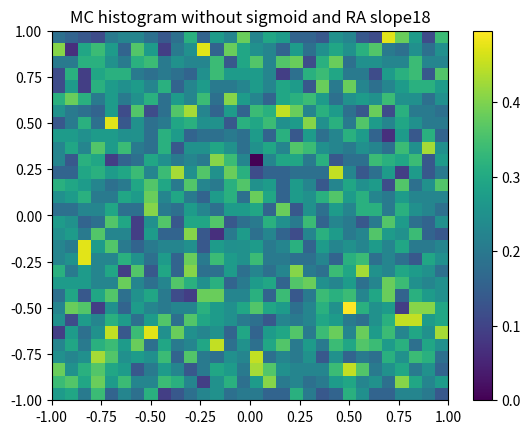

Generate this figure with matplotlib:
import numpy as np
import matplotlib.pyplot as plt
from tqdm import tqdm
from matplotlib import patches

'''Finding the distribution of NN models'''
def new_sigmoid(x, m=0.0, a=0.0):
    """ Returns an output between -1 and 1 """
    return (2 / (1 + np.exp(-1*(x-a)*m))) - 1

RANDOM_SEED = 42 #np.random.randint(0, 1000)
# np.random.seed(RANDOM_SEED)
CENTER = np.random.uniform(-0.9, 0.9, 2)
# layer sizes
HVC_SIZE = 100
BG_SIZE = 50
RA_SIZE = 100 
MC_SIZE = 2
N_RA_CLUSTERS = 2
N_BG_CLUSTERS = 2

# sigmoid layer parameters
BG_sig_slope = 2.5  # 2.5 is the BG slope tuned using 2D plots
BG_sig_mid = 0
RA_sig_slope = 18 # 18 is max RA sig slope such that MC does not have skew
RA_sig_mid = 0
# need for MC is removed while tuning
# MC_sig_slope = 1 # 5 if lesser -> more difficult to climb the hill, assymptotes before 
# MC_sig_mid = 0

# parameters
reward_window = 10
input = np.zeros(HVC_SIZE)
input[1] = 1
BG_noise = 0.1

# modes
HEBBIAN_LEARNING = False
balance_factor = 1

# Model
class NN:
    def __init__(self, hvc_size, bg_size, ra_size, mc_size):
        self.W_hvc_bg = np.random.uniform(-1, 1, (hvc_size, bg_size)) # changing from -1 to 1 
        self.W_hvc_ra = np.zeros((hvc_size, ra_size)) # connections start from 0 and then increase
        self.W_bg_ra = np.random.uniform(0, 1, (bg_size, ra_size)) # const from 0 to 1
        self.W_ra_mc = np.random.uniform(0, 1, (ra_size, mc_size)) # const from 0 to 1
        # channel from ra to mc
        for i in range(N_RA_CLUSTERS):
            segPath = np.diag(np.ones(N_RA_CLUSTERS, int))[i]
            self.W_ra_mc[i*ra_size//N_RA_CLUSTERS : (i+1)*ra_size//N_RA_CLUSTERS] *= segPath
        # channel from bg to ra such that motor cortex components are independent of each other
        for i in range(N_BG_CLUSTERS):
            segPath = np.diag(np.ones(N_BG_CLUSTERS, int))[i]
            self.W_bg_ra[i*bg_size//N_BG_CLUSTERS : (i+1)*bg_size//N_BG_CLUSTERS] *= [j for j in segPath for r in range(RA_SIZE//N_RA_CLUSTERS)]

        self.hvc_size = hvc_size
        self.bg_size = bg_size
        self.ra_size = ra_size
        self.mc_size = mc_size  
        self.ra_cluster_size = ra_size // N_RA_CLUSTERS
        self.bg_cluster_size = bg_size // N_BG_CLUSTERS
            
    def forward(self, hvc_array):
        self.hvc = hvc_array
        # count number of 1 in hvc, divide bg by that number
        num_ones = np.count_nonzero(hvc_array == 1)
        self.bg = new_sigmoid(np.dot(hvc_array/num_ones, self.W_hvc_bg) + np.random.normal(0, BG_noise, self.bg_size), m = BG_sig_slope, a = BG_sig_mid)
        self.ra = new_sigmoid(np.dot(self.bg, self.W_bg_ra/np.sum(self.W_bg_ra, axis=0)) * balance_factor  + np.dot(hvc_array/num_ones, self.W_hvc_ra)* HEBBIAN_LEARNING, m = RA_sig_slope, a = RA_sig_mid) 
        # self.mc = new_sigmoid(np.dot(self.ra, self.W_ra_mc/np.sum(self.W_ra_mc, axis=0)), m = MC_sig_slope, a = MC_sig_mid)
        # self.bg = np.dot(hvc_array/num_ones, self.W_hvc_bg)  #outputs to +-0.98
        # self.ra = np.dot(self.bg, self.W_bg_ra/np.sum(self.W_bg_ra, axis=0)) * balance_factor  + np.dot(hvc_array/num_ones, self.W_hvc_ra)* HEBBIAN_LEARNING #outputs to +-0.40
        self.mc = np.dot(self.ra, self.W_ra_mc/np.sum(self.W_ra_mc, axis=0)) # outputs to +-0.50
        return self.mc, self.ra
    
class Environment:
    def __init__(self, hvc_size, bg_size, ra_size, mc_size):
        self.hvc_size = hvc_size
        self.bg_size = bg_size
        self.ra_size = ra_size
        self.mc_size = mc_size
        self.model = NN(hvc_size, bg_size, ra_size, mc_size)
    
    def plot_expanse(self, nos):
        # print(self.model.forward(input))
        plt.figure()
        x, y = np.zeros(nos), np.zeros(nos)
        for i in tqdm(range(nos)):
            self.model.W_hvc_bg = np.random.uniform(-1, 1, (self.hvc_size, self.bg_size))
            mc_out, _ = self.model.forward(input)
            x[i], y[i] = mc_out[0], mc_out[1]
        plt.hist2d(x,y, density=True, bins=30)
        plt.xlim(-1, 1)
        plt.ylim(-1, 1)
        plt.colorbar()
        plt.title(f'MC histogram without sigmoid and RA slope{RA_sig_slope}')
        plt.show()
    
    def plot_histogram_RA(self, nos):
        plt.figure()
        x = np.zeros((nos, self.ra_size))
        for i in tqdm(range(nos)):
            self.model.W_hvc_bg = np.random.uniform(-1, 1, (self.hvc_size, self.bg_size))
            _, x[i,:] = self.model.forward(input)
        plt.hist(x.flatten(), density=True)
        # plt.title(f'Histogram of inputs to RA')
        plt.title(f'Histogram sig(RA) with slope:{RA_sig_slope}')
        plt.show()
        
    
env = Environment(HVC_SIZE, BG_SIZE, RA_SIZE, MC_SIZE)
# env.plot_histogram_RA(10000)
env.plot_expanse(10000)
